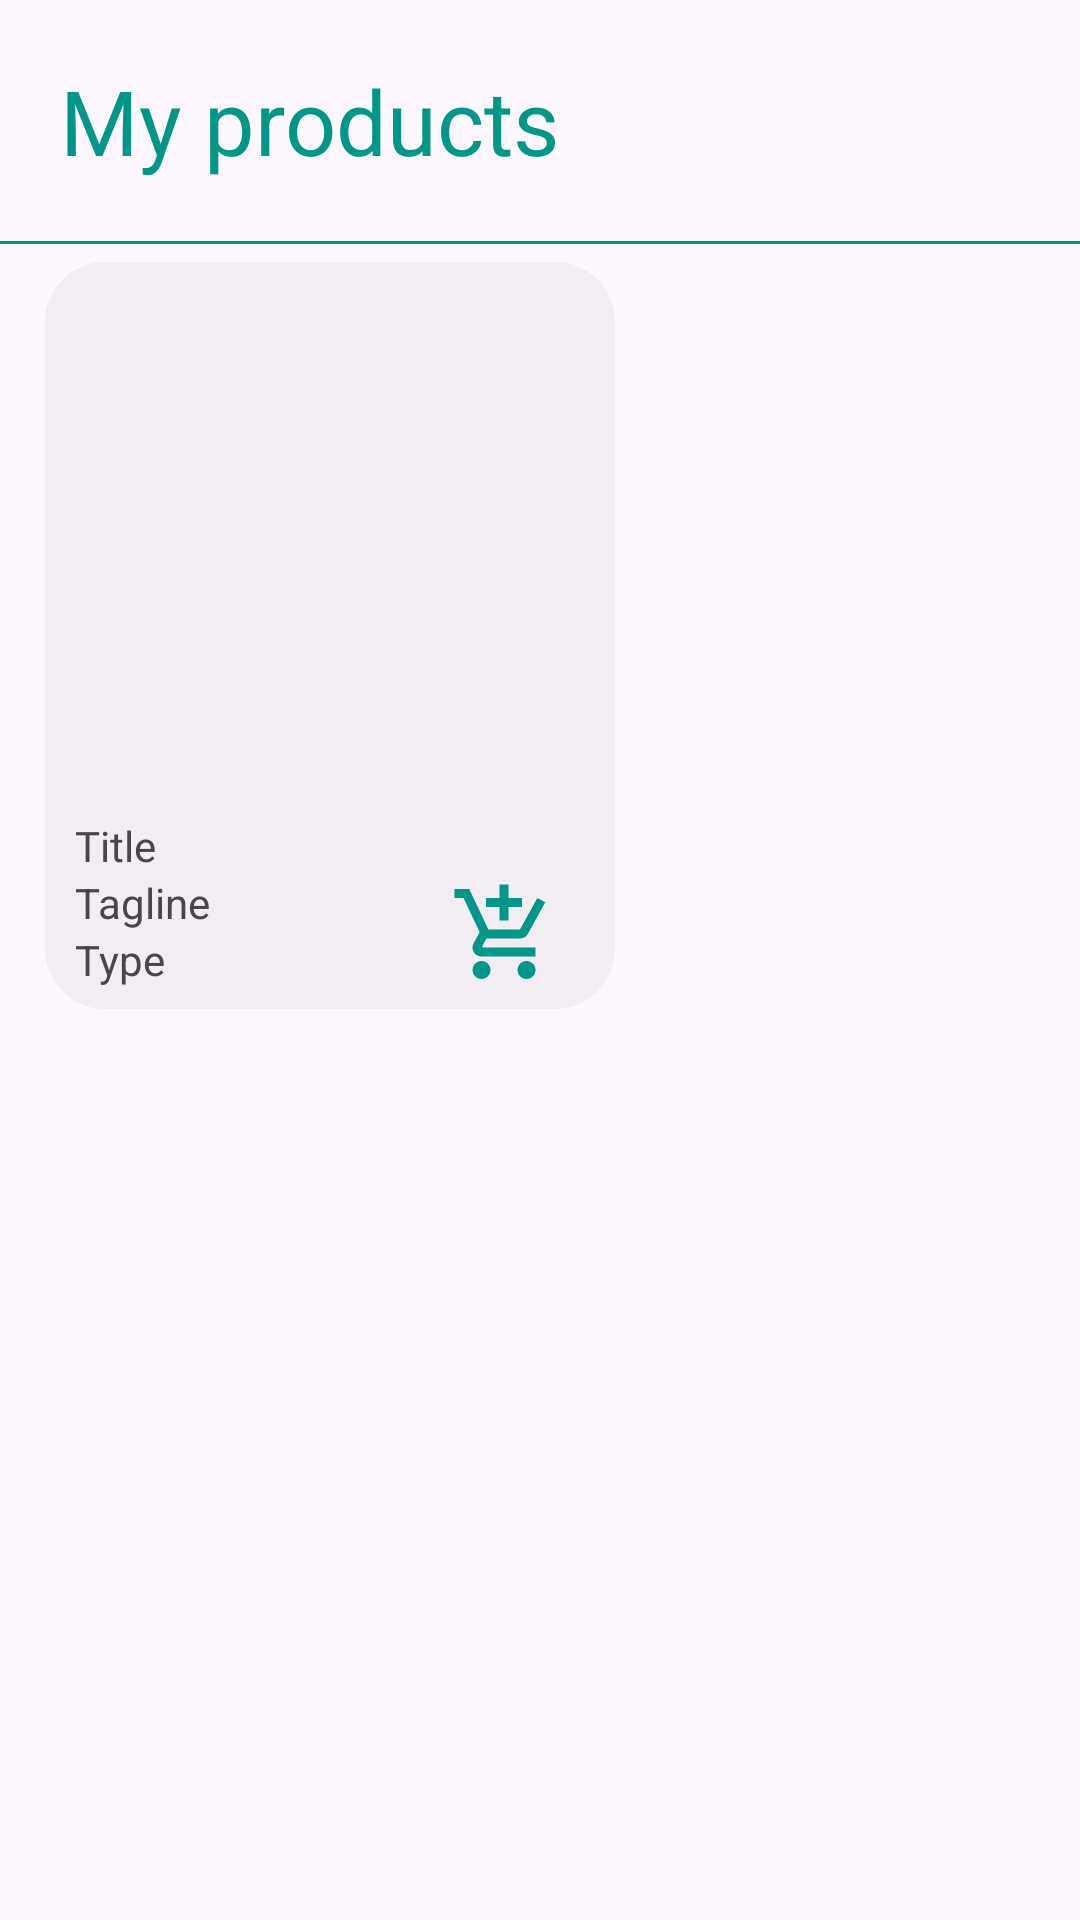

The Android layout XML behind this screen, and the referenced resources:
<!-- AndroidManifest.xml: application theme Theme.DRDOC -->
<!-- res/layout/activity_product_seller.xml -->
<?xml version="1.0" encoding="utf-8"?>
<RelativeLayout xmlns:android="http://schemas.android.com/apk/res/android"
    xmlns:app="http://schemas.android.com/apk/res-auto"
    xmlns:tools="http://schemas.android.com/tools"
    android:layout_width="match_parent"
    android:layout_height="match_parent"
    tools:context=".ProductSellerActivity">
    <TextView
        android:id="@+id/heading"
        android:layout_width="match_parent"
        android:layout_height="wrap_content"
        android:text="My products"
        android:padding="20dp"
        android:textSize="30dp"
        android:textColor="@color/appTheme"
        />
    <View
        android:layout_width="match_parent"
        android:layout_height="1dp"
        android:background="@color/appTheme"
        android:layout_below="@id/heading"/>
    <TextView
        android:id="@+id/isProductEmpty"
        android:layout_width="match_parent"
        android:layout_height="wrap_content"
        android:text="No product upload"
        android:layout_below="@id/heading"
        android:gravity="center"
        android:textColor="#FF0016"
        android:padding="20dp"
        android:visibility="gone"
        />
    <ScrollView
        android:id="@+id/isAvailableProduct"
        android:layout_width="match_parent"
        android:layout_height="wrap_content"
        android:layout_below="@id/heading"
        >

            <GridLayout
                android:id="@+id/myProductLayout"
                android:layout_width="match_parent"
                android:layout_height="wrap_content"
                android:rowCount="5"
                android:layout_alignParentBottom="true"
                android:padding="2dp"
                android:paddingLeft="10dp"
                android:paddingRight="10dp"
                android:paddingStart="10dp"
                android:paddingEnd="10dp"
                android:columnCount="2"
                >
                <LinearLayout
                    android:id="@+id/productCard"
                    android:layout_width="190dp"
                    android:layout_height="wrap_content"
                    android:layout_margin="5dp"
                    android:background="@drawable/border_background_post"
                    android:orientation="vertical"
                    android:padding="5dp"
                    android:visibility="visible">

                    <ImageView
                        android:id="@+id/productImage"
                        android:layout_width="180dp"
                        android:layout_height="180dp"
                        android:layout_gravity="center"
                        android:src="@drawable/user" />

                    <TextView
                        android:id="@+id/productTitle"
                        android:fontFamily="@font/segoeuibold"
                        android:layout_width="match_parent"
                        android:layout_height="wrap_content"
                        android:layout_marginLeft="5dp"
                        android:layout_marginRight="5dp"
                        android:text="Title" />

                    <LinearLayout
                        android:layout_width="match_parent"
                        android:layout_height="match_parent"
                        android:orientation="horizontal">

                        <LinearLayout
                            android:layout_width="130dp"
                            android:layout_height="match_parent"
                            android:orientation="vertical">

                            <TextView
                                android:layout_width="match_parent"
                                android:layout_height="wrap_content"
                                android:layout_marginLeft="5dp"
                                android:layout_marginRight="5dp"
                                android:text="Tagline" />

                            <TextView
                                android:id="@+id/productType"
                                android:layout_width="match_parent"
                                android:layout_height="wrap_content"
                                android:layout_marginLeft="5dp"
                                android:layout_marginRight="5dp"
                                android:text="Type" />

                        </LinearLayout>

                        <ImageView
                            android:layout_width="36dp"
                            android:layout_height="40dp"
                            android:src="@drawable/add_shopping_cart" />

                    </LinearLayout>


                </LinearLayout>

            </GridLayout>

    </ScrollView>

</RelativeLayout>
<!-- resources referenced by this layout -->
<resources>
  <color name="appTheme">#009688</color>
  <!-- drawable add_shopping_cart (drawable) -->
  <vector android:height="24dp" android:tint="#009688"
      android:viewportHeight="24" android:viewportWidth="24"
      android:width="24dp" xmlns:android="http://schemas.android.com/apk/res/android">
      <path android:fillColor="@android:color/white" android:pathData="M11,9h2L13,6h3L16,4h-3L13,1h-2v3L8,4v2h3v3zM7,18c-1.1,0 -1.99,0.9 -1.99,2S5.9,22 7,22s2,-0.9 2,-2 -0.9,-2 -2,-2zM17,18c-1.1,0 -1.99,0.9 -1.99,2s0.89,2 1.99,2 2,-0.9 2,-2 -0.9,-2 -2,-2zM7.17,14.75l0.03,-0.12 0.9,-1.63h7.45c0.75,0 1.41,-0.41 1.75,-1.03l3.86,-7.01L19.42,4h-0.01l-1.1,2 -2.76,5L8.53,11l-0.13,-0.27L6.16,6l-0.95,-2 -0.94,-2L1,2v2h2l3.6,7.59 -1.35,2.45c-0.16,0.28 -0.25,0.61 -0.25,0.96 0,1.1 0.9,2 2,2h12v-2L7.42,15c-0.13,0 -0.25,-0.11 -0.25,-0.25z"/>
  </vector>
  <!-- drawable border_background_post (drawable) -->
  <shape xmlns:android="http://schemas.android.com/apk/res/android">
      <solid android:color="#146A6A6A" />  
      <stroke
          android:color="#3D3D3D"
  
      />
      <corners android:radius="20dp" />  
  </shape>
  <style name="Theme.DRDOC" parent="Base.Theme.DRDOC" />
  <style name="Base.Theme.DRDOC" parent="Theme.Material3.DayNight">
          
          
          <item name="colorPrimary">@color/appTheme</item>
      </style>
</resources>
